Labelled photos from "Real-Time-Road-Condition-Detection-Using-Dashcam-Video", an image-classification folder in CabuleaVictorAndrei/Real-Time-Road-Condition-Detection-Using-Dashcam-Video. The possible labels are: clear, snowy, wet.

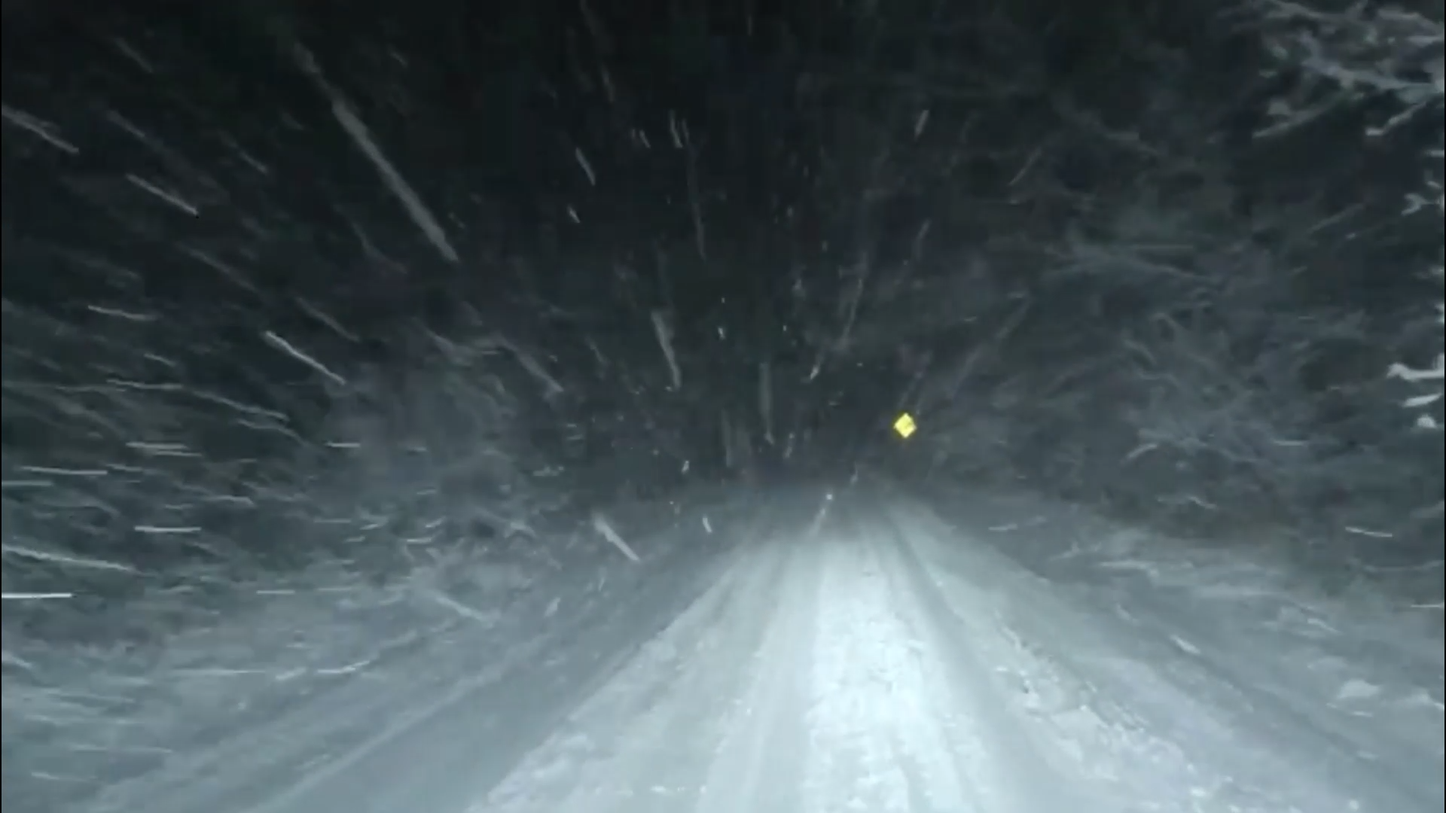
Label: snowy

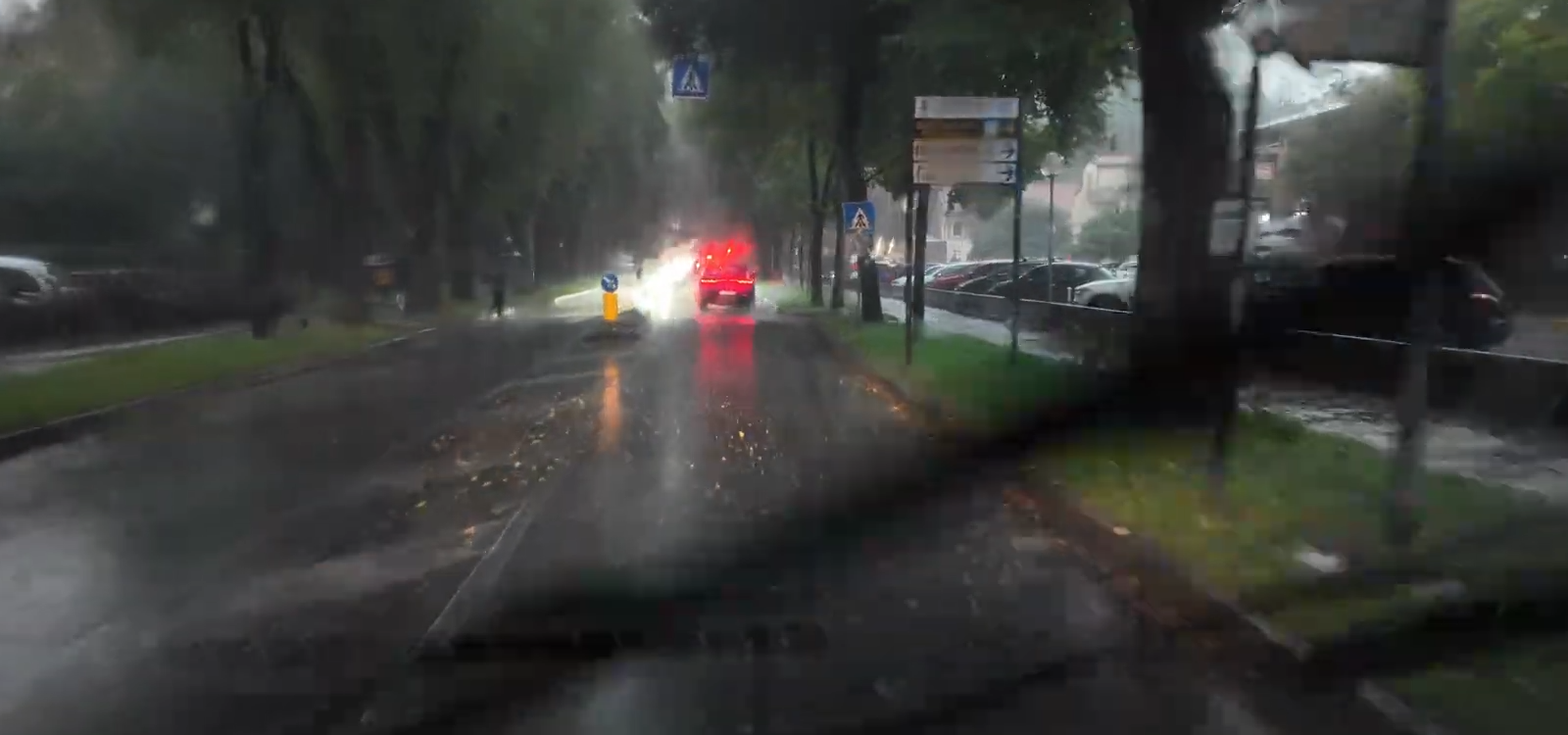
Label: wet

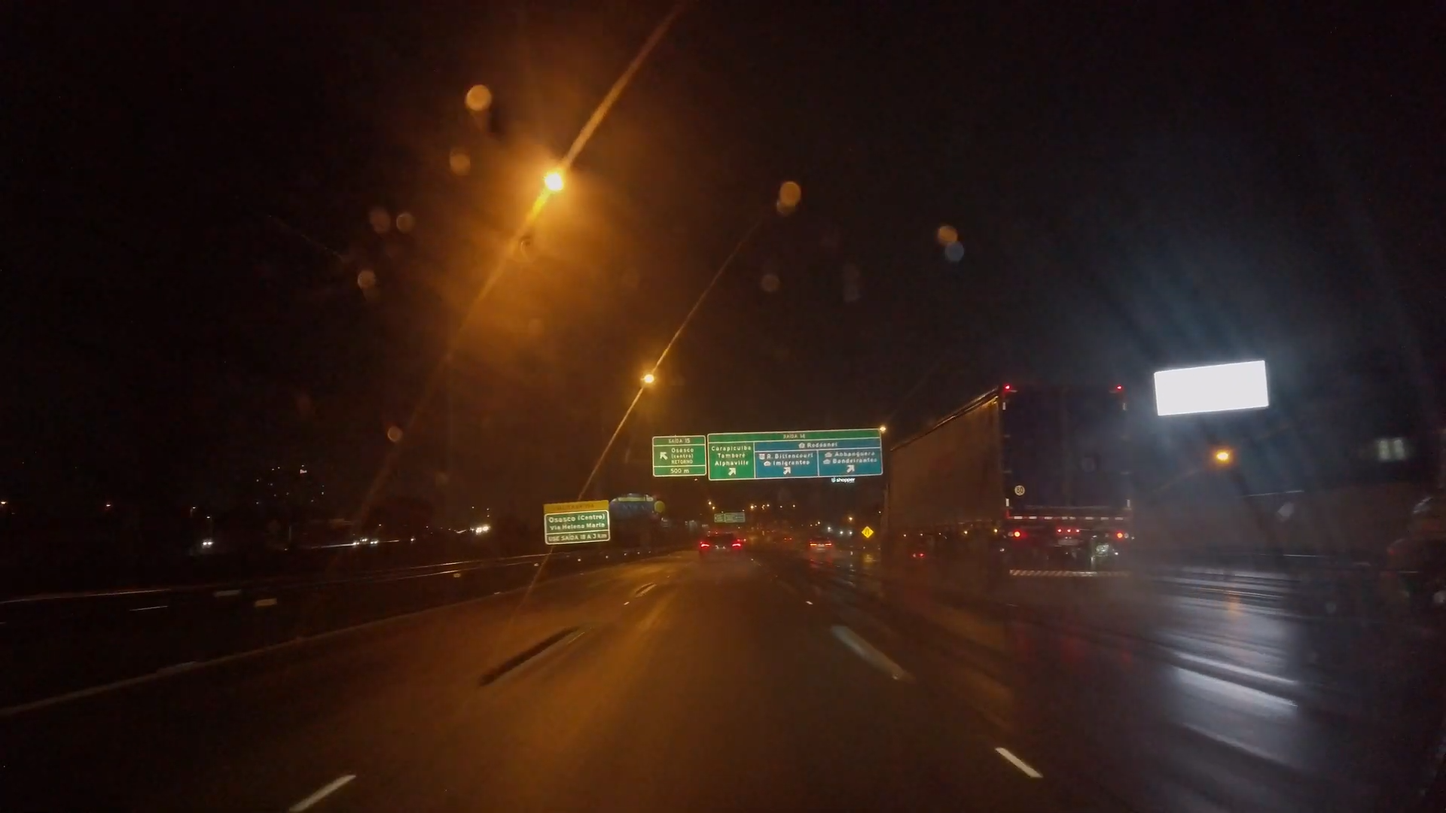
Label: wet

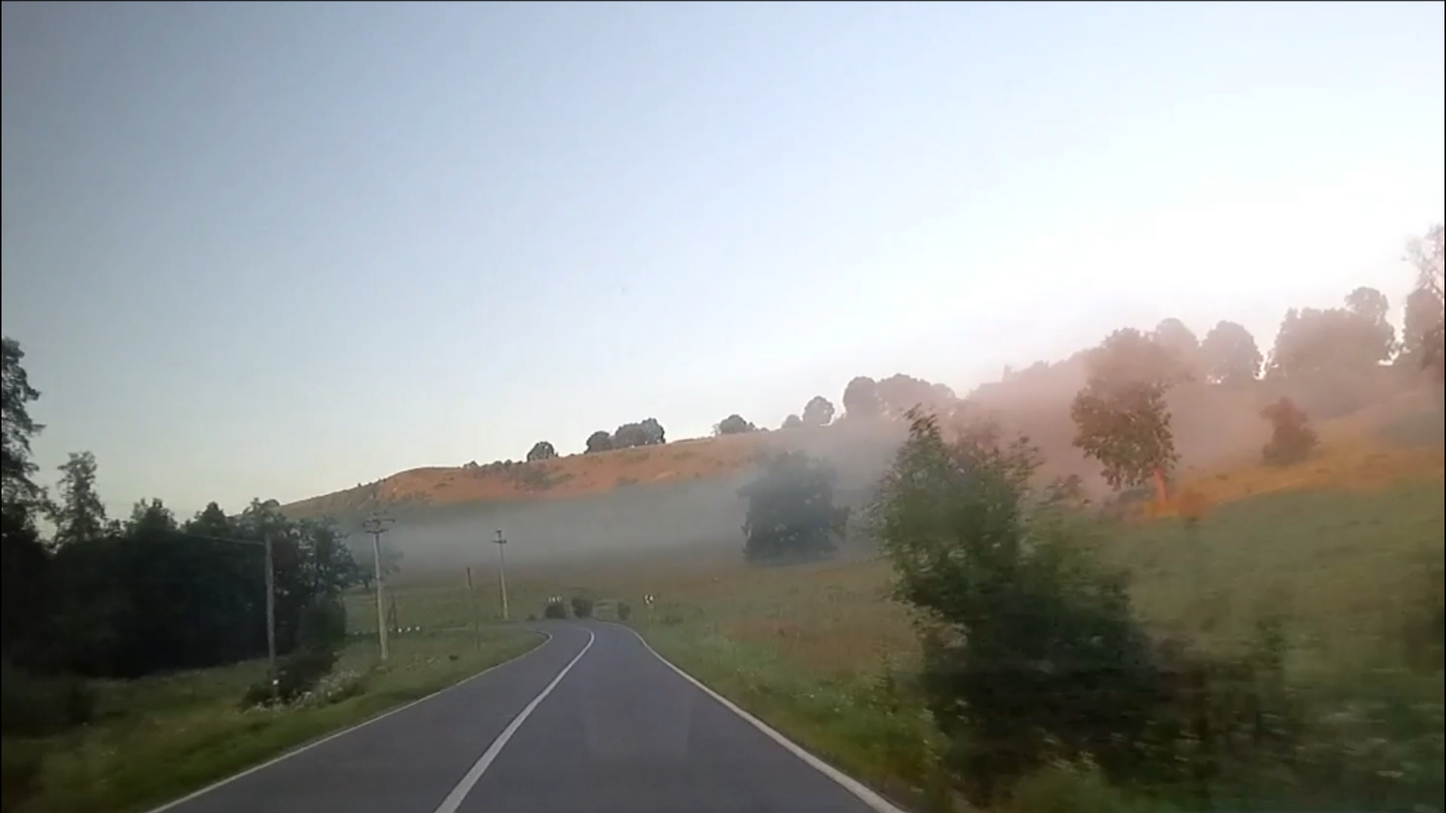
Label: clear

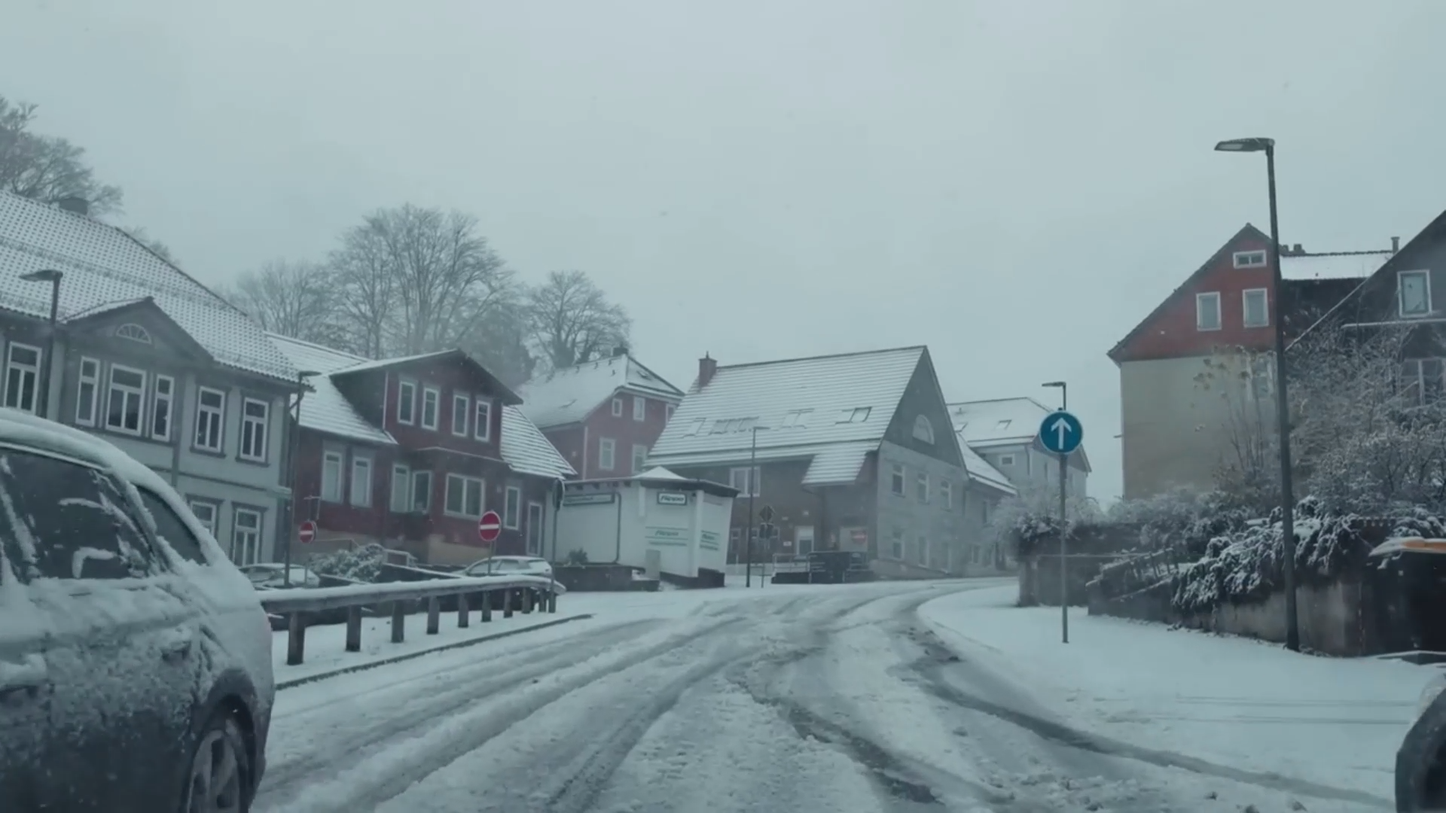
Label: snowy

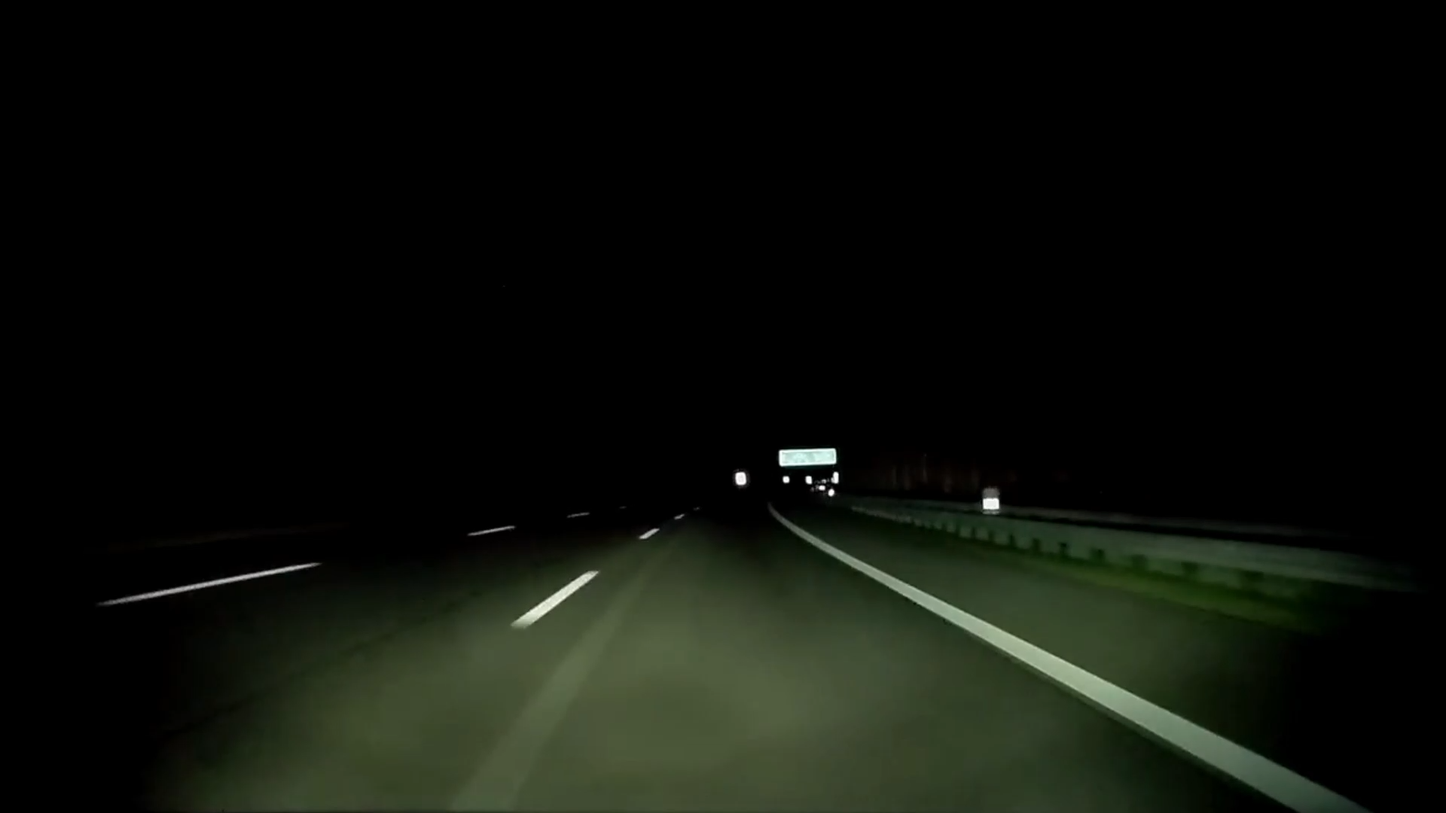
Label: clear
